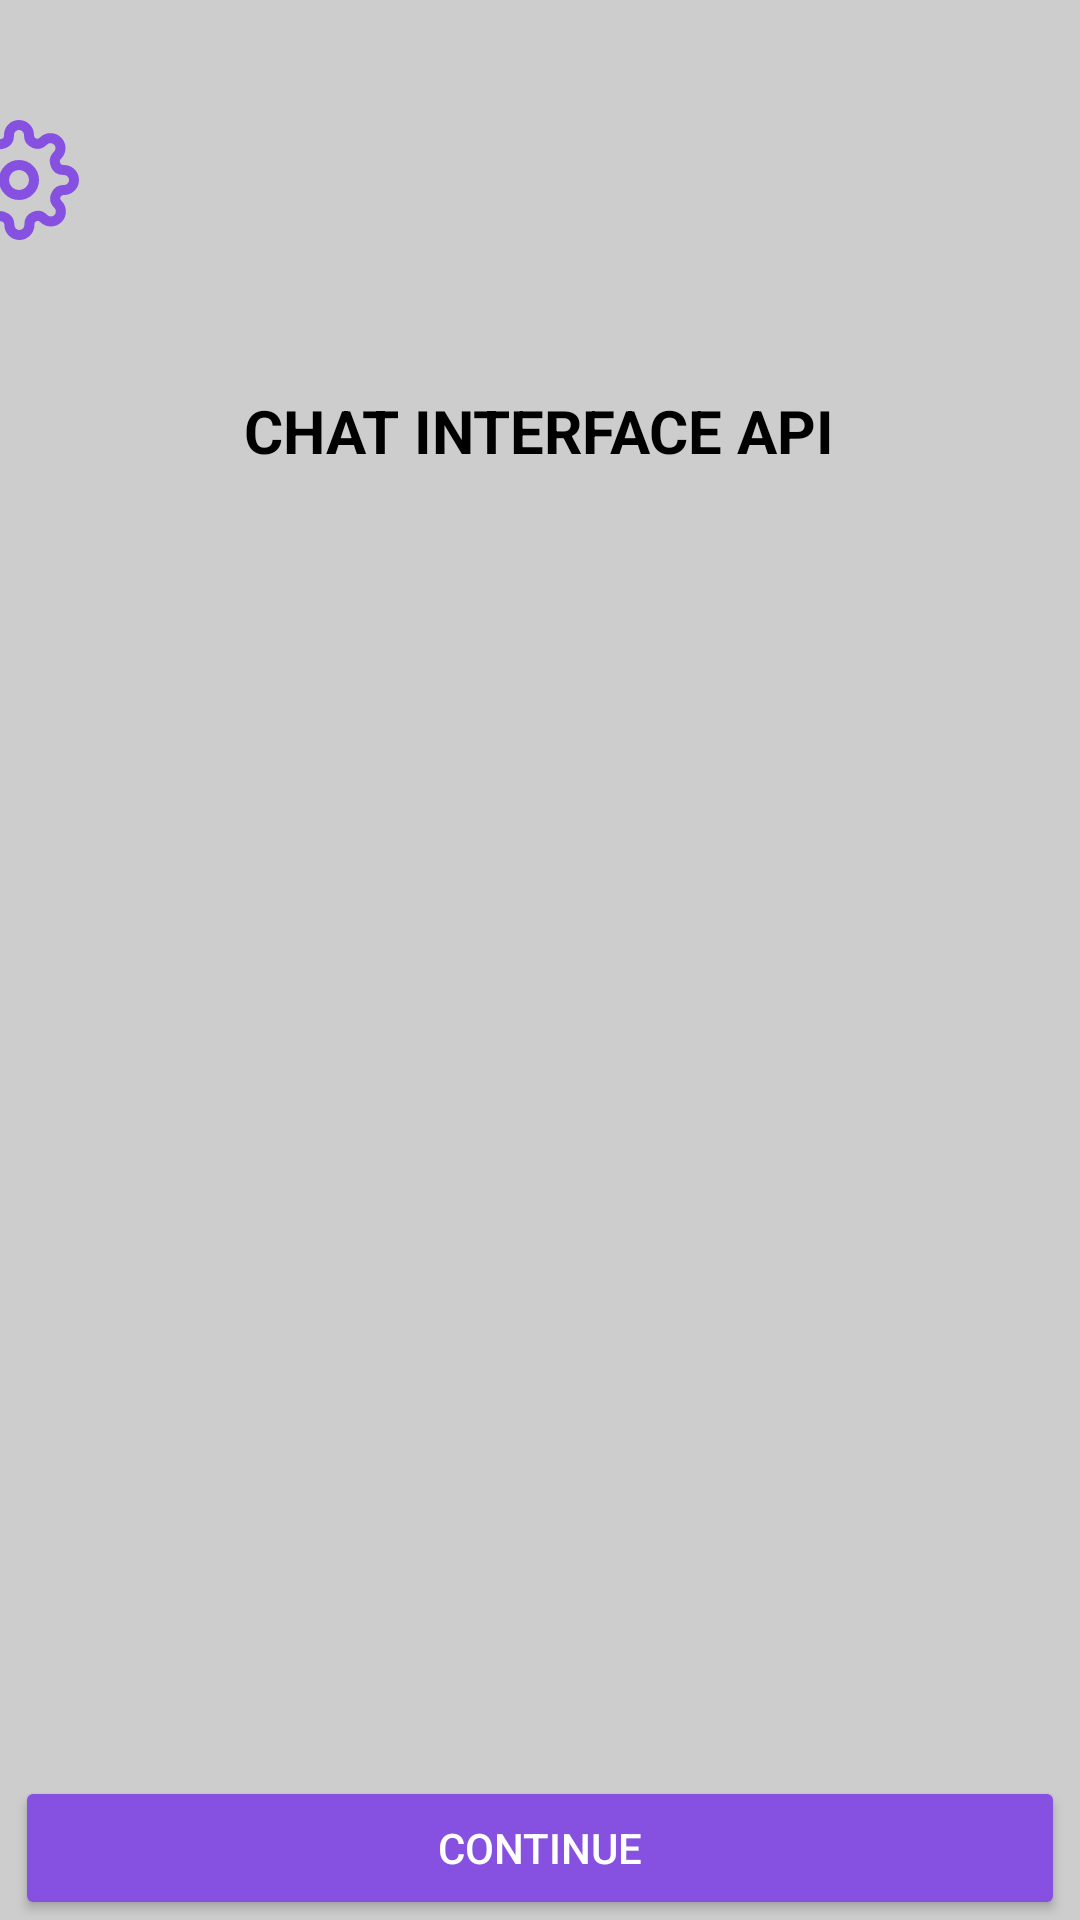

Produce the Android XML layout that renders to this screen, including the resource entries it uses.
<!-- AndroidManifest.xml: application theme Theme.VWent -->
<!-- res/layout/activity_chat_interface.xml -->
<?xml version="1.0" encoding="utf-8"?>
<androidx.constraintlayout.widget.ConstraintLayout xmlns:android="http://schemas.android.com/apk/res/android"
    xmlns:app="http://schemas.android.com/apk/res-auto"
    xmlns:tools="http://schemas.android.com/tools"
    android:layout_width="match_parent"
    android:layout_height="match_parent"
    android:background="@color/gr">


    <ImageView
        android:layout_width="40dp"
        android:layout_height="40dp"
        android:layout_marginTop="40dp"
        app:tint="@color/main1"
        android:layout_marginEnd="268dp"
        android:src="@drawable/settings"
        app:layout_constraintEnd_toStartOf="@+id/imageView4"
        app:layout_constraintHorizontal_bias="0.937"
        app:layout_constraintStart_toStartOf="parent"
        app:layout_constraintTop_toTopOf="parent" />

    <ImageView
        android:id="@+id/imageView4"
        android:layout_width="40dp"
        android:layout_height="40dp"
        android:layout_marginTop="40dp"
        app:tint="@color/main1"
        android:src="@drawable/star"
        app:layout_constraintEnd_toEndOf="parent"
        app:layout_constraintHorizontal_bias="0.916"
        app:layout_constraintStart_toStartOf="parent"
        app:layout_constraintTop_toTopOf="parent" />

    <TextView
        android:id="@+id/textView2"
        android:layout_width="wrap_content"
        android:layout_height="wrap_content"
        android:padding="20dp"
        android:text="Chat Interface API"
        android:textAlignment="center"
        android:textAllCaps="true"
        android:textColor="@color/black"
        android:textSize="20dp"
        android:textStyle="bold"

        app:layout_constraintBottom_toBottomOf="parent"
        app:layout_constraintEnd_toEndOf="parent"
        app:layout_constraintHorizontal_bias="0.498"
        app:layout_constraintStart_toStartOf="parent"
        app:layout_constraintTop_toTopOf="parent"
        app:layout_constraintVertical_bias="0.192" />



    <Button
        android:id="@+id/button3"
        android:layout_width="350dp"
        android:layout_height="wrap_content"
        android:layout_marginTop="16dp"
        android:backgroundTint="@color/main1"
        android:elevation="10dp"
        android:text="Continue"

        app:layout_constraintBottom_toBottomOf="parent"
        app:layout_constraintEnd_toEndOf="parent"
        app:layout_constraintHorizontal_bias="0.498"
        app:layout_constraintStart_toStartOf="parent"

        app:layout_constraintVertical_bias="0.0" />




</androidx.constraintlayout.widget.ConstraintLayout>
<!-- resources referenced by this layout -->
<resources>
  <color name="black">#FF000000</color>
  <color name="gr">#CDCDCD</color>
  <color name="main1">#8651E1</color>
  <!-- drawable settings (drawable) -->
  <vector xmlns:android="http://schemas.android.com/apk/res/android"
      android:width="24dp"
      android:height="24dp"
      android:viewportWidth="24"
      android:viewportHeight="24">
    <path
        android:pathData="M12,12m-3,0a3,3 0,1 1,6 0a3,3 0,1 1,-6 0"
        android:strokeLineJoin="round"
        android:strokeWidth="2"
        android:fillColor="#00000000"
        android:strokeColor="@color/white"
        android:strokeLineCap="round"/>
    <path
        android:pathData="M19.4,15a1.65,1.65 0,0 0,0.33 1.82l0.06,0.06a2,2 0,0 1,0 2.83,2 2,0 0,1 -2.83,0l-0.06,-0.06a1.65,1.65 0,0 0,-1.82 -0.33,1.65 1.65,0 0,0 -1,1.51V21a2,2 0,0 1,-2 2,2 2,0 0,1 -2,-2v-0.09A1.65,1.65 0,0 0,9 19.4a1.65,1.65 0,0 0,-1.82 0.33l-0.06,0.06a2,2 0,0 1,-2.83 0,2 2,0 0,1 0,-2.83l0.06,-0.06a1.65,1.65 0,0 0,0.33 -1.82,1.65 1.65,0 0,0 -1.51,-1H3a2,2 0,0 1,-2 -2,2 2,0 0,1 2,-2h0.09A1.65,1.65 0,0 0,4.6 9a1.65,1.65 0,0 0,-0.33 -1.82l-0.06,-0.06a2,2 0,0 1,0 -2.83,2 2,0 0,1 2.83,0l0.06,0.06a1.65,1.65 0,0 0,1.82 0.33H9a1.65,1.65 0,0 0,1 -1.51V3a2,2 0,0 1,2 -2,2 2,0 0,1 2,2v0.09a1.65,1.65 0,0 0,1 1.51,1.65 1.65,0 0,0 1.82,-0.33l0.06,-0.06a2,2 0,0 1,2.83 0,2 2,0 0,1 0,2.83l-0.06,0.06a1.65,1.65 0,0 0,-0.33 1.82V9a1.65,1.65 0,0 0,1.51 1H21a2,2 0,0 1,2 2,2 2,0 0,1 -2,2h-0.09a1.65,1.65 0,0 0,-1.51 1z"
        android:strokeLineJoin="round"
        android:strokeWidth="2"
        android:fillColor="#00000000"
        android:strokeColor="@color/white"
        android:strokeLineCap="round"/>
  </vector>
  <style name="Theme.VWent" parent="Theme.MaterialComponents.NoActionBar">
          
          <item name="colorPrimary">@color/purple_500</item>
          <item name="colorPrimaryVariant">@color/purple_700</item>
          <item name="colorOnPrimary">@color/white</item>
          
          <item name="colorSecondary">@color/teal_200</item>
          <item name="colorSecondaryVariant">@color/teal_700</item>
          <item name="colorOnSecondary">@color/black</item>
          
          <item name="android:statusBarColor">?attr/colorPrimaryVariant</item>
          
      </style>
  <color name="white">#FFFFFFFF</color>
  <color name="purple_500">#FF6200EE</color>
  <color name="purple_700">#FF3700B3</color>
  <color name="teal_200">#FF03DAC5</color>
  <color name="teal_700">#FF018786</color>
</resources>
